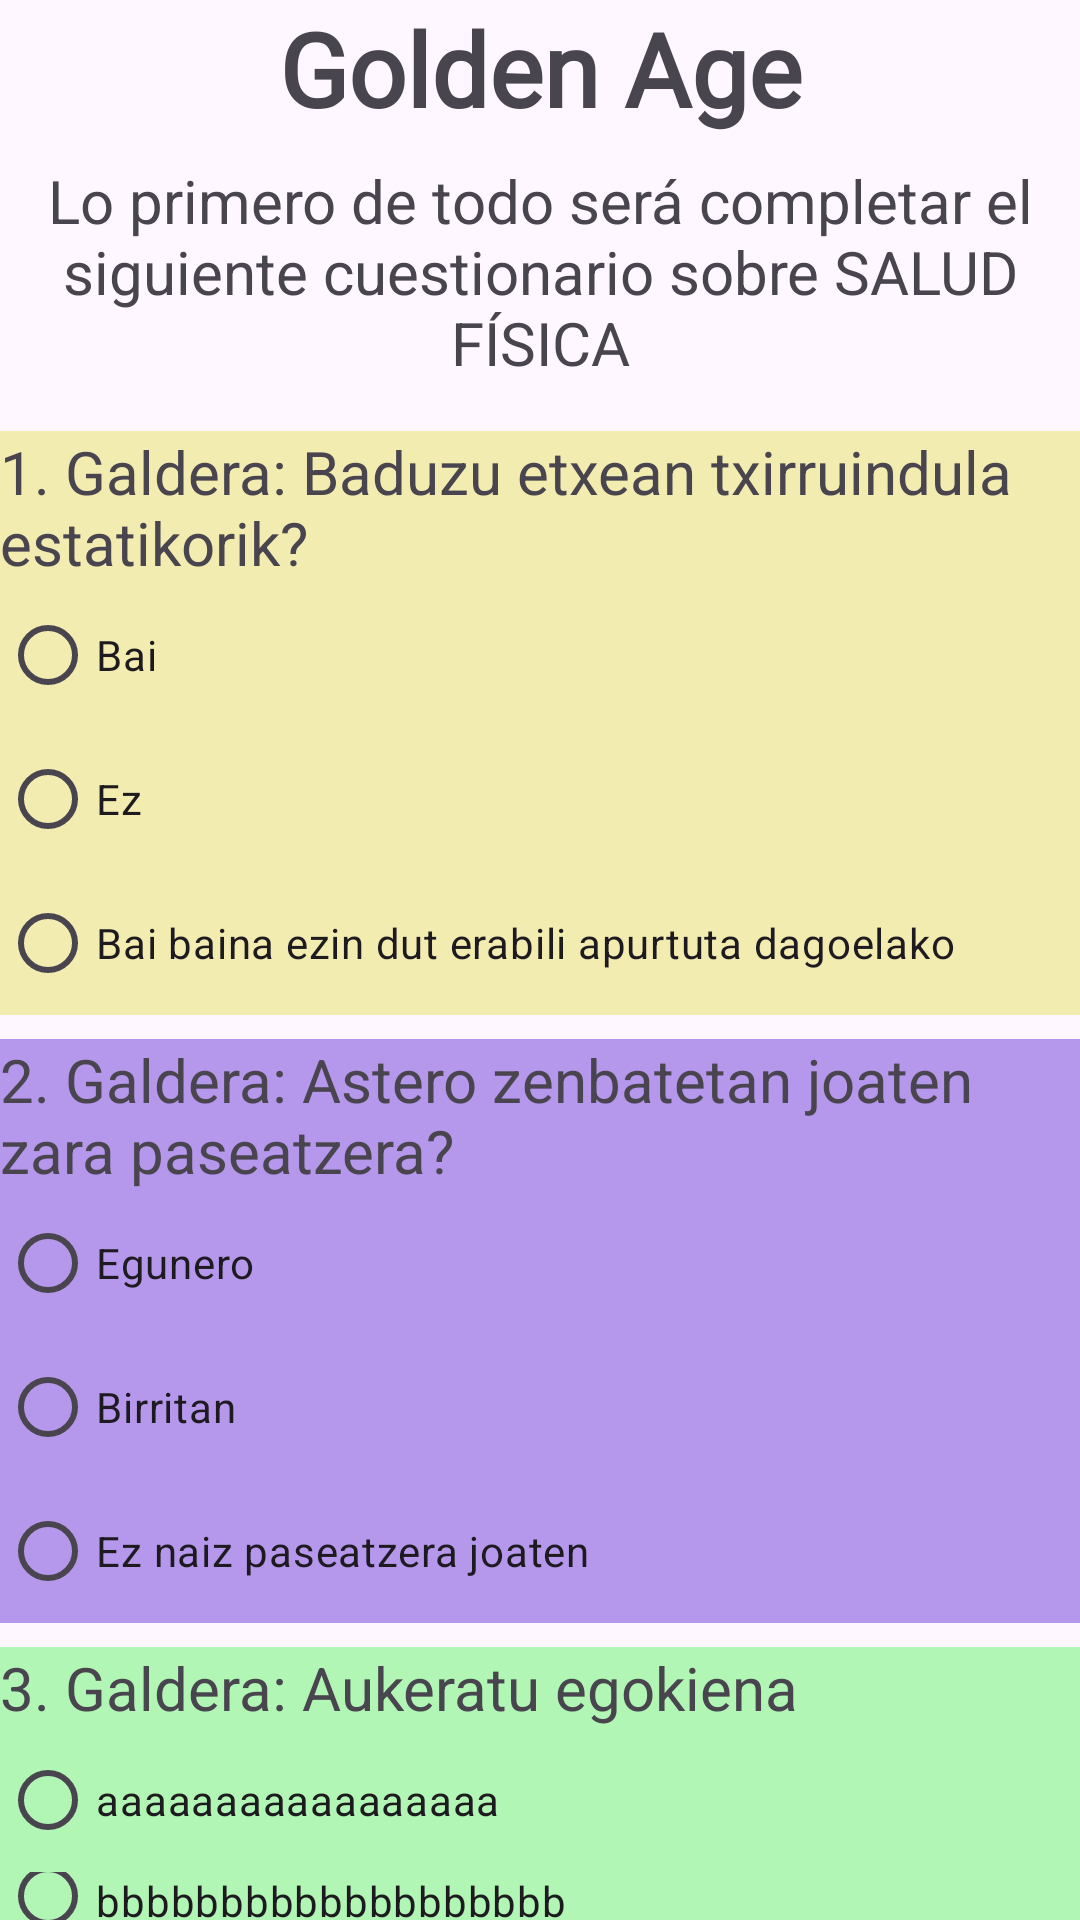

Reconstruct the res/layout file that produces this screen, plus the resources it refers to.
<!-- AndroidManifest.xml: application theme Theme.Golden00 -->
<!-- res/layout/activity_cuestionario01.xml -->
<?xml version="1.0" encoding="utf-8"?>
<androidx.constraintlayout.widget.ConstraintLayout xmlns:android="http://schemas.android.com/apk/res/android"
    xmlns:app="http://schemas.android.com/apk/res-auto"
    xmlns:tools="http://schemas.android.com/tools"
    android:layout_width="match_parent"
    android:layout_height="match_parent"
    tools:context=".Cuestionario01">

    <LinearLayout
        android:layout_width="match_parent"
        android:layout_height="wrap_content"
        android:orientation="vertical">

        <TextView
            android:id="@+id/text5"
            android:layout_width="match_parent"
            android:layout_height="wrap_content"
            android:fontFamily="@font/crafty_girls"
            android:text="Golden Age"
            android:textAlignment="center"
            android:textSize="34sp"
            android:textStyle="bold" />

        <TextView
            android:id="@+id/text6"
            android:layout_width="match_parent"
            android:layout_height="wrap_content"
            android:layout_marginTop="8dp"
            android:text="Lo primero de todo será completar el siguiente cuestionario sobre SALUD FÍSICA"
            android:textAlignment="center"
            android:textSize="20sp"
            android:textStyle="normal" />

        <TextView
            android:id="@+id/text7"
            android:layout_width="match_parent"
            android:layout_height="wrap_content"
            android:layout_marginTop="16dp"
            android:background="@color/oria"
            android:text="1. Galdera: Baduzu etxean txirruindula estatikorik?"
            android:textAlignment="textStart"
            android:textSize="20sp"
            android:textStyle="normal" />

        <RadioGroup
            android:id="@+id/radioGroup11"
            android:layout_width="match_parent"
            android:layout_height="wrap_content">

            <RadioButton
                android:id="@+id/radioButtonFis11"
                android:layout_width="match_parent"
                android:layout_height="wrap_content"
                android:background="@color/oria"
                android:text="Bai" />

            <RadioButton
                android:id="@+id/radioButtonFis12"
                android:layout_width="match_parent"
                android:layout_height="wrap_content"
                android:background="@color/oria"
                android:text="Ez" />

            <RadioButton
                android:id="@+id/radioButtonFis13"
                android:layout_width="match_parent"
                android:layout_height="wrap_content"
                android:background="@color/oria"
                android:text="Bai baina ezin dut erabili apurtuta dagoelako" />
        </RadioGroup>

        <TextView
            android:id="@+id/text8"
            android:layout_width="match_parent"
            android:layout_height="wrap_content"
            android:layout_marginTop="8dp"
            android:background="@color/morea"
            android:text="2. Galdera: Astero zenbatetan joaten zara paseatzera?"
            android:textAlignment="textStart"
            android:textSize="20sp"
            android:textStyle="normal" />

        <RadioGroup
            android:id="@+id/radioGroup12"
            android:layout_width="match_parent"
            android:layout_height="wrap_content"
            android:background="@color/morea">

            <RadioButton
                android:id="@+id/radioButtonFis21"
                android:layout_width="wrap_content"
                android:layout_height="wrap_content"
                android:background="@color/morea"
                android:text="Egunero" />

            <RadioButton
                android:id="@+id/radioButtonFis22"
                android:layout_width="match_parent"
                android:layout_height="wrap_content"
                android:background="@color/morea"
                android:text="Birritan" />

            <RadioButton
                android:id="@+id/radioButtonFis23"
                android:layout_width="match_parent"
                android:layout_height="wrap_content"
                android:background="@color/morea"
                android:text="Ez naiz paseatzera joaten" />
        </RadioGroup>

        <TextView
            android:id="@+id/text9"
            android:layout_width="match_parent"
            android:layout_height="wrap_content"
            android:layout_marginTop="8dp"
            android:background="@color/berdea"
            android:text="3. Galdera: Aukeratu egokiena"
            android:textAlignment="textStart"
            android:textSize="20sp"
            android:textStyle="normal" />

        <RadioGroup
            android:id="@+id/radioGroup13"
            android:layout_width="match_parent"
            android:layout_height="wrap_content">

            <RadioButton
                android:id="@+id/radioButtonFis31"
                android:layout_width="match_parent"
                android:layout_height="wrap_content"
                android:background="@color/berdea"
                android:text="aaaaaaaaaaaaaaaaa" />

            <RadioButton
                android:id="@+id/radioButtonFis32"
                android:layout_width="match_parent"
                android:layout_height="wrap_content"
                android:background="@color/berdea"
                android:text="bbbbbbbbbbbbbbbbbbb" />

            <RadioButton
                android:id="@+id/radioButtonFis33"
                android:layout_width="match_parent"
                android:layout_height="wrap_content"
                android:background="@color/berdea"
                android:text="ccccccccccccccccc" />

            <RadioButton
                android:id="@+id/radioButtonFis34"
                android:layout_width="match_parent"
                android:layout_height="34dp"
                android:background="@color/berdea"
                android:text="ddd" />

            <RadioButton
                android:id="@+id/radioButtonFis35"
                android:layout_width="match_parent"
                android:layout_height="wrap_content"
                android:background="@color/berdea"
                android:text="eeeeeeeeeeeeeee" />

            <RadioButton
                android:id="@+id/radioButtonFis36"
                android:layout_width="match_parent"
                android:layout_height="wrap_content"
                android:background="@color/berdea"
                android:text="ffffffff ffffff " />

        </RadioGroup>


        <Button
            android:id="@+id/buttonFis1"
            android:layout_width="wrap_content"
            android:layout_height="wrap_content"
            android:text="Finalizar" />

    </LinearLayout>

</androidx.constraintlayout.widget.ConstraintLayout>
<!-- resources referenced by this layout -->
<resources>
  <color name="berdea">#B1F6B4</color>
  <color name="morea">#B597EB</color>
  <color name="oria">#F3ECB1</color>
  <style name="Theme.Golden00" parent="Base.Theme.Golden00" />
  <style name="Base.Theme.Golden00" parent="Theme.Material3.DayNight.NoActionBar">
          
          
      </style>
</resources>
